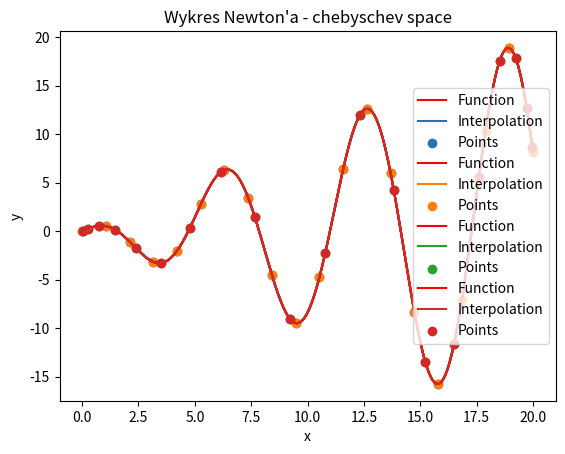

The script that saved this image:
import numpy as np
from collections import deque
from matplotlib import pyplot as plt 

#### TEST FUNCTION ####

def fun(x):
    return np.cos(x) * x

#### SPACES ####

def even_space(start, stop, n):
    return np.linspace(start, stop, n)

def chebyschev_space(start, stop, n):
    result = deque()

    for i in range(1, n+1):
        cosinus = np.cos( (2 * i - 1) / (2 * n) * np.pi )
        result.append( 1/2 * (start + stop) - 1/2 * (stop - start) * cosinus )
    
    return np.array(result)

#### INTERPOLATIONS ####

def lagrange_interpolation(points, x):
    result = 0

    for x_i, y_i in points:
        tmp = y_i

        for x_j, y_j in points:
            if x_i == x_j:
                continue
            tmp *= ( x - x_j ) / (x_i - x_j)
        
        result += tmp

    return result

def newton_interpolation(points, x : float) -> float:
    dy = [ [None for _ in points] for _ in points ]
    n = len(points)
    _x, _y = (0,1)

    # Rewrite y to differences array
    for i in range(n):
        dy[i][0] = points[i][_y]

    # Count didived difference
    for j in range(1, n):
        for i in range(n - j):
            dy[i][j] = (dy[i + 1][j - 1] - dy[i][j - 1]) / (points[i + j][_x] - points[i][_x])
    
    multipler = 1
    result = dy[0][0]

    for i in range( 1, n ):
        multipler *= (x - points[i - 1][_x])
        result += dy[0][i] * multipler

    return result

#### VISUALISATION ####

def visualise(start, stop, n, function, title, type = "even" ):
    
    #### GENERATE PROPER SPACE ####
    
    if type == "even":
        X = even_space(start, stop, n)
    elif type == "chebyschev":
        X = chebyschev_space(start, stop, n)
    else:
        print("Specify proper type")
        return
    
    Y = fun(X)
    points = np.column_stack((X, Y))

    #### GENERATE GRAPH ####

    domain = even_space( start, stop, 10000 )

    plt.title(f'Wykres {title} - {type} space')
    plt.xlabel("x")
    plt.ylabel("y")

    #### PLOTS ####
    
    plt.plot(domain, fun(domain), label = "Function",color="red")
    plt.plot(domain, function(points, domain), label = "Interpolation")
    
    #### INTERSECTIONS ####

    plt.scatter(X,Y, label="Points")

    #### SHOW ####

    plt.legend()
    plt.show()

#### TESTS ####

start = 0
stop = 20
n = 20

visualise(start, stop, n, lagrange_interpolation, "Lagrange'a" , "even")
visualise(start, stop, n, newton_interpolation, "Newton'a" , "even")

visualise(start, stop, n, lagrange_interpolation, "Lagrange'a" , "chebyschev")
visualise(start, stop, n, newton_interpolation, "Newton'a" , "chebyschev")
